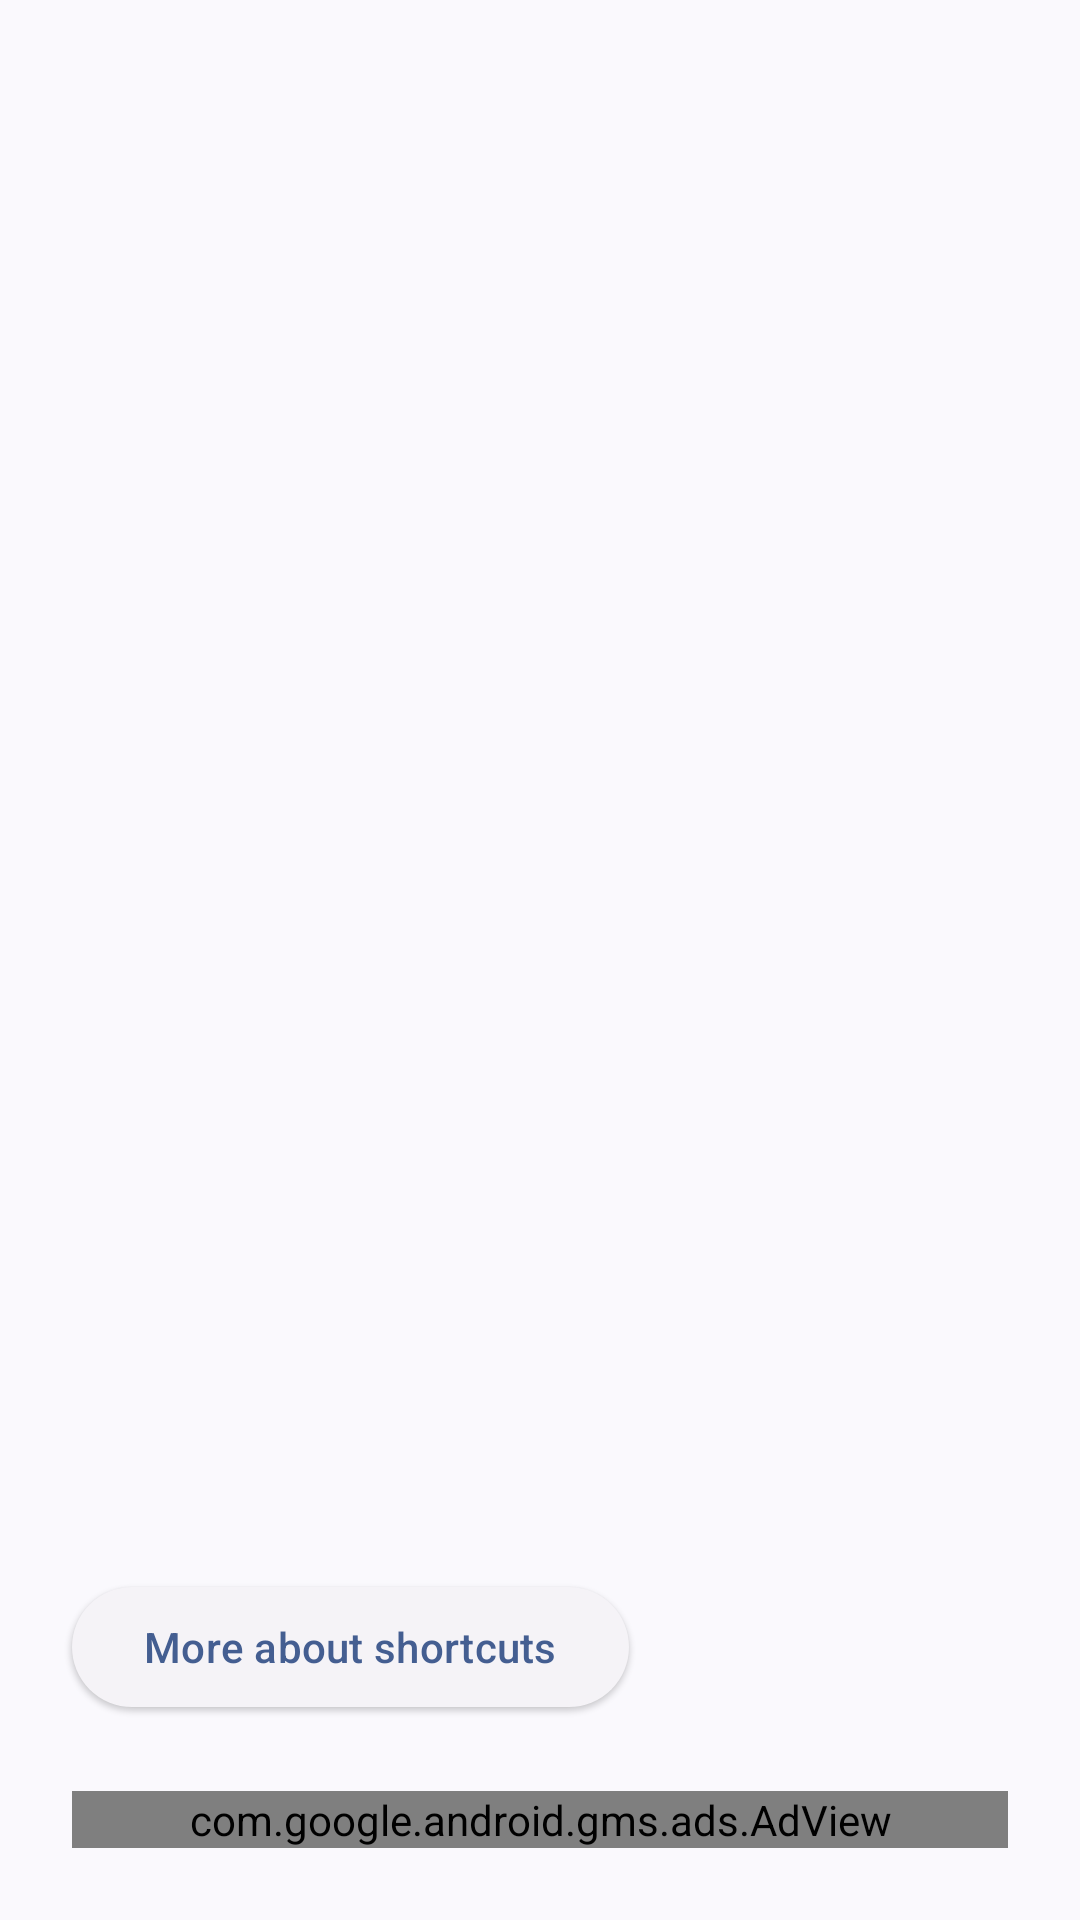

Android layout source for this screen:
<!-- AndroidManifest.xml: application theme AppThemeActionBar -->
<!-- res/layout/activity_shortcuts.xml -->
<?xml version="1.0" encoding="utf-8"?>
<androidx.constraintlayout.widget.ConstraintLayout xmlns:android="http://schemas.android.com/apk/res/android"
    xmlns:app="http://schemas.android.com/apk/res-auto"
    android:id="@+id/container"
    android:layout_width="match_parent"
    android:layout_height="match_parent"
    android:orientation="vertical">

    <FrameLayout
        android:id="@+id/frame_layout_shortcuts"
        android:layout_width="match_parent"
        android:layout_height="0dp"
        app:layout_constraintBottom_toTopOf="@+id/button_more"
        app:layout_constraintEnd_toEndOf="parent"
        app:layout_constraintStart_toStartOf="parent"
        app:layout_constraintTop_toTopOf="parent" />

    <com.google.android.material.button.MaterialButton
        android:id="@+id/button_more"
        style="@style/Widget.Material3.Button.ElevatedButton"
        android:layout_width="wrap_content"
        android:layout_height="wrap_content"
        android:layout_margin="24dp"
        android:text="@string/more_about_shortcuts"
        android:tooltipText="@string/more_about_shortcuts"
        app:layout_constraintBottom_toTopOf="@id/ad_view_bottom"
        app:layout_constraintStart_toStartOf="parent" />

    <com.google.android.gms.ads.AdView
        android:id="@+id/ad_view_bottom"
        android:layout_width="match_parent"
        android:layout_height="wrap_content"
        android:layout_margin="24dp"
        app:adSize="FULL_BANNER"
        app:adUnitId="@string/ad_banner_unit_id"
        app:layout_constraintBottom_toBottomOf="parent" />
</androidx.constraintlayout.widget.ConstraintLayout>
<!-- resources referenced by this layout -->
<resources>
  <string name="ad_banner_unit_id" translatable="false">ca-app-pub-5294151573817700/3821250346</string>
  <string name="more_about_shortcuts">More about shortcuts</string>
  <style name="AppThemeActionBar" parent="Theme.Material3.DynamicColors.DayNight">
          <item name="android:windowDrawsSystemBarBackgrounds">true</item>
          <item name="android:windowLightStatusBar">true</item>
          <item name="actionBarStyle">@style/actionBarStyle</item>
          <item name="android:statusBarColor">?attr/colorSurface</item>
          <item name="android:navigationBarColor">?attr/colorSurface</item>
          <item name="dialogCornerRadius">28dp</item>
          <item name="alertDialogTheme">@style/ThemeOverlay.Material3.MaterialAlertDialog</item>
          <item name="switchPreferenceCompatStyle">@style/switchPreferenceCompatStyle</item>
      </style>
  <style name="actionBarStyle" parent="@style/Widget.Material3.ActionBar.Solid">
          <item name="background">@android:color/transparent</item>
      </style>
  <style name="switchPreferenceCompatStyle" parent="@style/Preference.SwitchPreferenceCompat.Material">
          <item name="widgetLayout">@layout/preference_switch_widget_layout</item>
      </style>
</resources>
